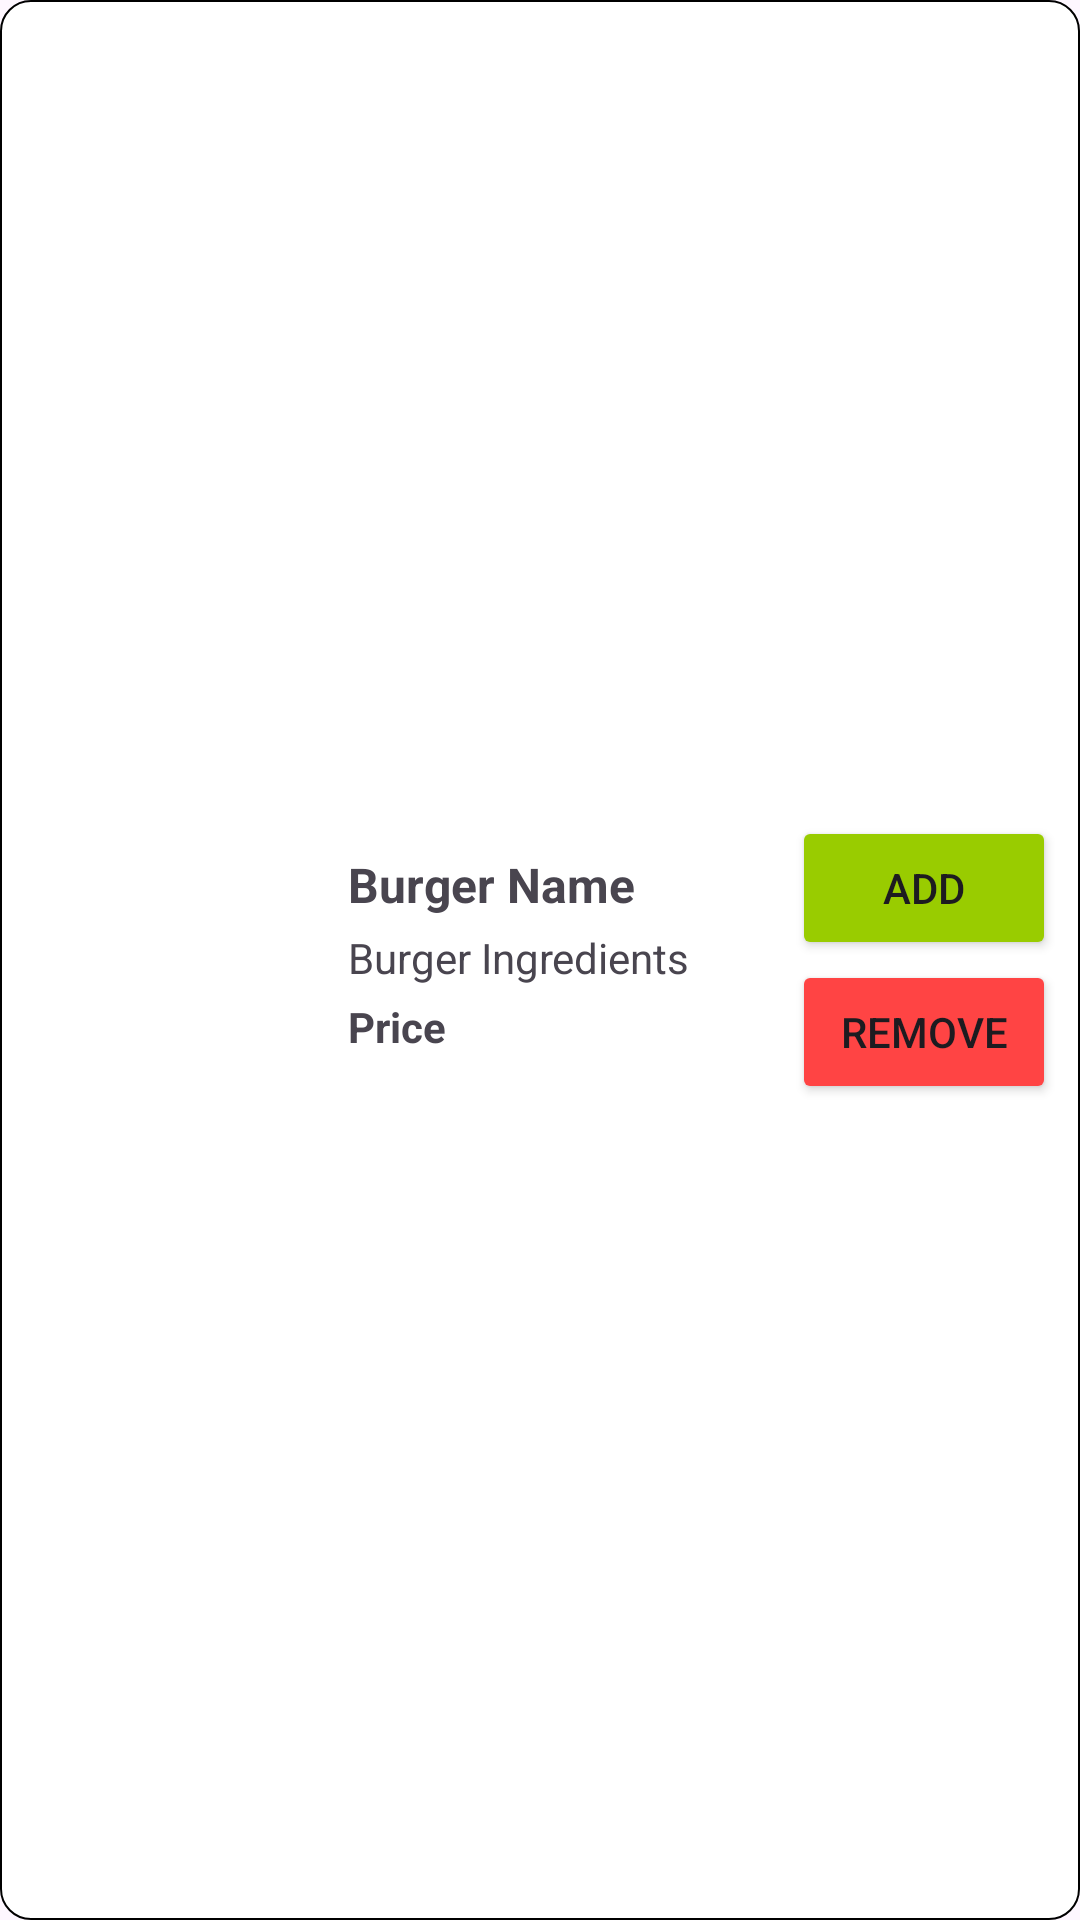

Here is an Android app screen rendered from its layout file. Give the layout XML and the strings, colors and styles it references.
<!-- AndroidManifest.xml: application theme Theme.Goiko -->
<!-- res/layout/burguer_model.xml -->
<?xml version="1.0" encoding="utf-8"?>
<RelativeLayout xmlns:android="http://schemas.android.com/apk/res/android"
    xmlns:app="http://schemas.android.com/apk/res-auto"
    xmlns:tools="http://schemas.android.com/tools"
    android:layout_width="match_parent"
    android:layout_height="125dp"
    android:padding="8dp"
    android:background="@drawable/border_background">

    
    <ImageView
        android:id="@+id/burguerPicture"
        android:layout_width="100dp"
        android:layout_height="match_parent"
        android:scaleType="centerCrop"
        android:layout_alignParentStart="true"
        android:layout_centerVertical="true"
        android:layout_marginEnd="8dp" />

    
    <LinearLayout
        android:layout_width="0dp"
        android:layout_height="wrap_content"
        android:layout_toEndOf="@id/burguerPicture"
        android:layout_toStartOf="@+id/buttonContainer"
        android:layout_marginEnd="8dp"
        android:orientation="vertical"
        android:layout_centerVertical="true">

        
        <TextView
            android:id="@+id/burguerName"
            android:layout_width="wrap_content"
            android:layout_height="wrap_content"
            android:text="Burger Name"
            android:textStyle="bold"
            android:textSize="16sp"
            android:layout_marginBottom="4dp" />

        
        <TextView
            android:id="@+id/burguerIngredients"
            android:layout_width="wrap_content"
            android:layout_height="wrap_content"
            android:text="Burger Ingredients"
            android:layout_marginBottom="4dp"
            android:layout_weight="1" />

        
        <TextView
            android:id="@+id/burguerPrice"
            android:layout_width="wrap_content"
            android:layout_height="wrap_content"
            android:text="Price"
            android:textStyle="bold"
            android:textSize="14sp"
            android:layout_marginBottom="4dp" />
    </LinearLayout>

    
    <LinearLayout
        android:id="@+id/buttonContainer"
        android:layout_width="wrap_content"
        android:layout_height="wrap_content"
        android:layout_alignParentEnd="true"
        android:layout_centerVertical="true"
        android:orientation="vertical">

        <Button
            android:id="@+id/burguerOrder"
            android:layout_width="wrap_content"
            android:layout_height="wrap_content"
            android:text="Add"
            android:backgroundTint="@android:color/holo_green_light"
            android:layout_centerHorizontal="true"
            android:padding="4dp" />

        <Button
            android:id="@+id/removeBurguer"
            android:layout_width="wrap_content"
            android:layout_height="wrap_content"
            android:text="Remove"
            android:backgroundTint="@android:color/holo_red_light"
            android:layout_centerHorizontal="true"
            android:padding="4dp" />

    </LinearLayout>

</RelativeLayout>
<!-- resources referenced by this layout -->
<resources>
  <!-- drawable border_background (drawable) -->
  <?xml version="1.0" encoding="utf-8"?>
  <shape xmlns:android="http://schemas.android.com/apk/res/android">
      <solid android:color="@android:color/white"/>
      <stroke
          android:width="0.5dp"
          android:color="@android:color/black"/>
      <corners android:radius="10dp"/>
  </shape>
  <style name="Theme.Goiko" parent="Base.Theme.Goiko" />
  <style name="Base.Theme.Goiko" parent="Theme.Material3.DayNight.NoActionBar">
          
          
      </style>
</resources>
